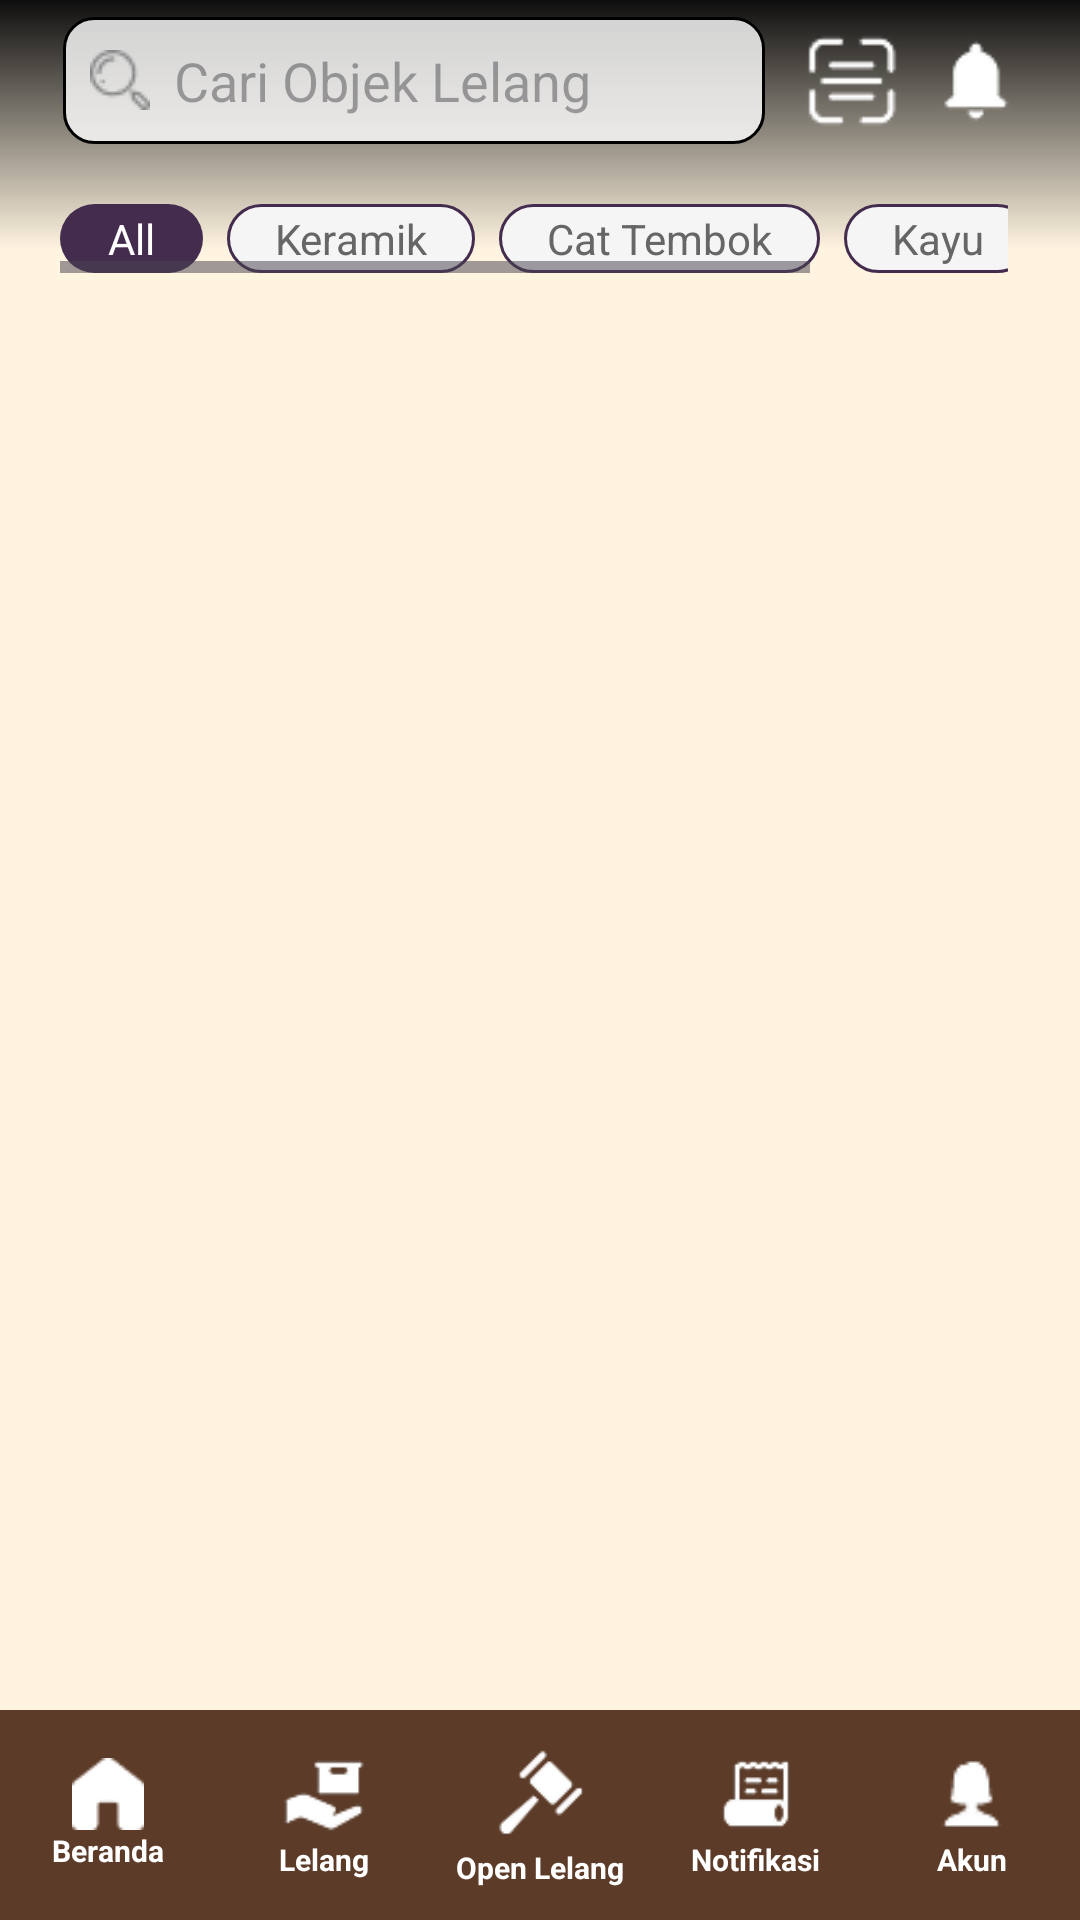

The Android layout XML behind this screen, and the referenced resources:
<!-- AndroidManifest.xml: application theme Theme.Brixbid -->
<!-- res/layout/activity_main.xml -->
<?xml version="1.0" encoding="utf-8"?>
<LinearLayout xmlns:android="http://schemas.android.com/apk/res/android"
    xmlns:app="http://schemas.android.com/apk/res-auto"
    android:layout_width="match_parent"
    android:layout_height="match_parent"
    android:background="@drawable/bg_gradient_black"
    android:orientation="vertical"
    android:fitsSystemWindows="true">

    
    <LinearLayout
        android:orientation="horizontal"
        android:layout_width="match_parent"
        android:layout_height="wrap_content"
        android:paddingLeft="21dp"
        android:paddingRight="15dp"
        android:gravity="center_vertical">

        <EditText
            android:layout_width="0dp"
            android:layout_weight="1"
            android:layout_height="wrap_content"
            android:hint="Cari Objek Lelang"
            android:background="@drawable/border_search_light"
            android:padding="9dp"
            android:drawableStart="@drawable/search"
            android:drawablePadding="8dp" />

        <ImageView
            android:layout_width="50dp"
            android:layout_height="34dp"
            android:src="@drawable/scan"
            app:tint="#FFFFFF" />

        <ImageView
            android:src="@drawable/notification"
            android:layout_width="40dp"
            android:layout_height="54dp"
            android:scaleType="fitCenter"
            app:tint="#FFFFFF" />
    </LinearLayout>

    
    <HorizontalScrollView
        android:layout_width="match_parent"
        android:layout_height="wrap_content"
        android:padding="14dp"
        android:layout_marginRight="10dp"
        android:layout_marginLeft="6dp">

        <LinearLayout
            android:layout_width="wrap_content"
            android:layout_height="wrap_content"
            android:orientation="horizontal">

            <TextView
                android:layout_width="wrap_content"
                android:layout_height="wrap_content"
                android:text="All"
                android:background="@drawable/chip_selected"
                android:textColor="#FFFFFF"
                android:paddingHorizontal="16dp"
                android:paddingVertical="2dp"
                android:layout_marginEnd="8dp" />

            <TextView
                android:layout_width="wrap_content"
                android:layout_height="wrap_content"
                android:text="Keramik"
                android:background="@drawable/chip_unselected"
                android:textColor="#666666"
                android:paddingHorizontal="16dp"
                android:paddingVertical="2dp"
                android:layout_marginEnd="8dp" />

            <TextView
                android:layout_width="wrap_content"
                android:layout_height="wrap_content"
                android:text="Cat Tembok"
                android:background="@drawable/chip_unselected"
                android:textColor="#666666"
                android:paddingHorizontal="16dp"
                android:paddingVertical="2dp"
                android:layout_marginEnd="8dp" />

            <TextView
                android:layout_width="wrap_content"
                android:layout_height="wrap_content"
                android:text="Kayu"
                android:background="@drawable/chip_unselected"
                android:textColor="#666666"
                android:paddingHorizontal="16dp"
                android:paddingVertical="2dp"
                android:layout_marginEnd="8dp" />

            <TextView
                android:layout_width="wrap_content"
                android:layout_height="wrap_content"
                android:text="Marmer"
                android:background="@drawable/chip_unselected"
                android:textColor="#666666"
                android:paddingHorizontal="16dp"
                android:paddingVertical="2dp"
                android:layout_marginEnd="8dp" />

        </LinearLayout>
    </HorizontalScrollView>

    
    <androidx.recyclerview.widget.RecyclerView
        android:id="@+id/recyclerView"
        android:layout_width="match_parent"
        android:layout_height="0dp"
        android:layout_weight="1"
        android:padding="8dp"
        android:clipToPadding="false"
        android:numColumns="2" />

    
    <include layout="@layout/bottom_navigation" />

</LinearLayout>
<!-- res/layout/bottom_navigation.xml (included above) -->
<?xml version="1.0" encoding="utf-8"?>
<LinearLayout xmlns:android="http://schemas.android.com/apk/res/android"
    android:layout_width="match_parent"
    android:layout_height="70dp"
    android:orientation="horizontal"
    android:id="@+id/bottNav"
    android:background="@drawable/bg_oval_luar"
    android:elevation="0dp">

    <LinearLayout
        android:id="@+id/nav_beranda"
        android:layout_width="0dp"
        android:layout_height="match_parent"
        android:layout_weight="1"
        android:orientation="vertical"
        android:gravity="center"
        android:clickable="true"
        android:focusable="true"
        android:background="?android:attr/selectableItemBackground">

        <ImageView
            android:id="@+id/icon_beranda"
            android:layout_width="24dp"
            android:layout_height="24dp"
            android:src="@drawable/home" />

        <TextView
            android:id="@+id/text_beranda"
            android:layout_width="wrap_content"
            android:layout_height="wrap_content"
            android:text="Beranda"
            android:textSize="10sp"
            android:textStyle="bold"
            android:textColor="#ffff"/>

    </LinearLayout>

    <LinearLayout
        android:id="@+id/nav_lelang"
        android:layout_width="0dp"
        android:layout_height="match_parent"
        android:layout_weight="1"
        android:orientation="vertical"
        android:gravity="center"
        android:clickable="true"
        android:focusable="true"
        android:background="?android:attr/selectableItemBackground">

        <ImageView
            android:id="@+id/icon_lelang"
            android:layout_width="30dp"
            android:layout_height="30dp"
            android:src="@drawable/lelang" />

        <TextView
            android:id="@+id/text_lelang"
            android:layout_width="wrap_content"
            android:layout_height="wrap_content"
            android:text="Lelang"
            android:textSize="10sp"
            android:textStyle="bold"
            android:textColor="#ffff"/>

    </LinearLayout>

    <LinearLayout
        android:id="@+id/nav_menu"
        android:layout_width="0dp"
        android:layout_height="match_parent"
        android:layout_weight="1"
        android:orientation="vertical"
        android:gravity="center"
        android:clickable="true"
        android:focusable="true"
        android:background="?android:attr/selectableItemBackground">

        <ImageView
            android:id="@+id/icon_menu"
            android:layout_width="35dp"
            android:layout_height="35dp"
            android:src="@drawable/auction" />

        <TextView
            android:id="@+id/text_menu"
            android:layout_width="wrap_content"
            android:layout_height="wrap_content"
            android:text="Open Lelang"
            android:textSize="10sp"
            android:textStyle="bold"
            android:textColor="#ffff"/>

    </LinearLayout>

    <LinearLayout
        android:id="@+id/nav_notifikasi"
        android:layout_width="0dp"
        android:layout_height="match_parent"
        android:layout_weight="1"
        android:orientation="vertical"
        android:gravity="center"
        android:clickable="true"
        android:focusable="true"
        android:background="?android:attr/selectableItemBackground">

        <ImageView
            android:id="@+id/icon_notifikasi"
            android:layout_width="30dp"
            android:layout_height="30dp"
            android:src="@drawable/inbox" />

        <TextView
            android:id="@+id/text_notifikasi"
            android:layout_width="wrap_content"
            android:layout_height="wrap_content"
            android:text="Notifikasi"
            android:textSize="10sp"
            android:textStyle="bold"
            android:textColor="#ffff"/>

    </LinearLayout>

    <LinearLayout
        android:id="@+id/nav_akun"
        android:layout_width="0dp"
        android:layout_height="match_parent"
        android:layout_weight="1"
        android:orientation="vertical"
        android:gravity="center"
        android:clickable="true"
        android:focusable="true"
        android:background="?android:attr/selectableItemBackground">

        <ImageView
            android:id="@+id/icon_akun"
            android:layout_width="35dp"
            android:layout_height="30dp"
            android:src="@drawable/user" />

        <TextView
            android:id="@+id/text_akun"
            android:layout_width="wrap_content"
            android:layout_height="wrap_content"
            android:text="Akun"
            android:textSize="10sp"
            android:textStyle="bold"
            android:textColor="#ffff"/>

    </LinearLayout>

</LinearLayout>
<!-- resources referenced by this layout -->
<resources>
  <!-- drawable auction: png bitmap (drawable, 1227 bytes) -->
  <!-- drawable bg_gradient_black (drawable) -->
  <?xml version="1.0" encoding="utf-8"?>
  <shape xmlns:android="http://schemas.android.com/apk/res/android">
      <gradient
          android:type="linear"
          android:angle="270"
          android:startColor="#F1000000"
          android:centerColor="#FFF4E0"
          android:endColor="#FFF4E0"
          android:centerX="0.13"
          android:centerY="1" />
  </shape>
  <!-- drawable bg_oval_luar (drawable) -->
  <?xml version="1.0" encoding="utf-8"?>
  <shape xmlns:android="http://schemas.android.com/apk/res/android">
      <solid android:color="#5C3B28" />
  
  </shape>
  <!-- drawable border_search_light (drawable) -->
  <shape xmlns:android="http://schemas.android.com/apk/res/android">
      <solid android:color="#CDFFFFFF" />
      <stroke android:color="@color/black" android:width="1dp"/>
      <corners android:radius="10dp"/>
  </shape>
  <!-- drawable chip_selected (drawable) -->
  <?xml version="1.0" encoding="utf-8"?>
  <shape xmlns:android="http://schemas.android.com/apk/res/android"
      android:shape="rectangle">
  
      <solid android:color="#442C4E" />
      <corners android:radius="20dp" />
  
  </shape>
  <!-- drawable chip_unselected (drawable) -->
  <?xml version="1.0" encoding="utf-8"?>
  <shape xmlns:android="http://schemas.android.com/apk/res/android"
      android:shape="rectangle">
  
      <solid android:color="#F5F5F5" />
      <stroke
          android:width="1dp"
          android:color="#442C4E" />
      <corners android:radius="20dp" />
  
  </shape>
  <!-- drawable home: png bitmap (drawable, 337 bytes) -->
  <!-- drawable inbox: png bitmap (drawable, 1441 bytes) -->
  <!-- drawable lelang: png bitmap (drawable, 1222 bytes) -->
  <!-- drawable notification: png bitmap (drawable, 866 bytes) -->
  <!-- drawable scan: png bitmap (drawable, 1350 bytes) -->
  <!-- drawable search: png bitmap (drawable, 610 bytes) -->
  <!-- drawable user: png bitmap (drawable, 756 bytes) -->
  <style name="Theme.Brixbid" parent="Base.Theme.Brixbid" />
  <color name="black">#FF000000</color>
  <style name="Base.Theme.Brixbid" parent="Theme.Material3.DayNight.NoActionBar">
          <item name="colorPrimary">#A06B61</item> 
          <item name="colorPrimaryVariant">#8C5D54</item>
      </style>
</resources>
